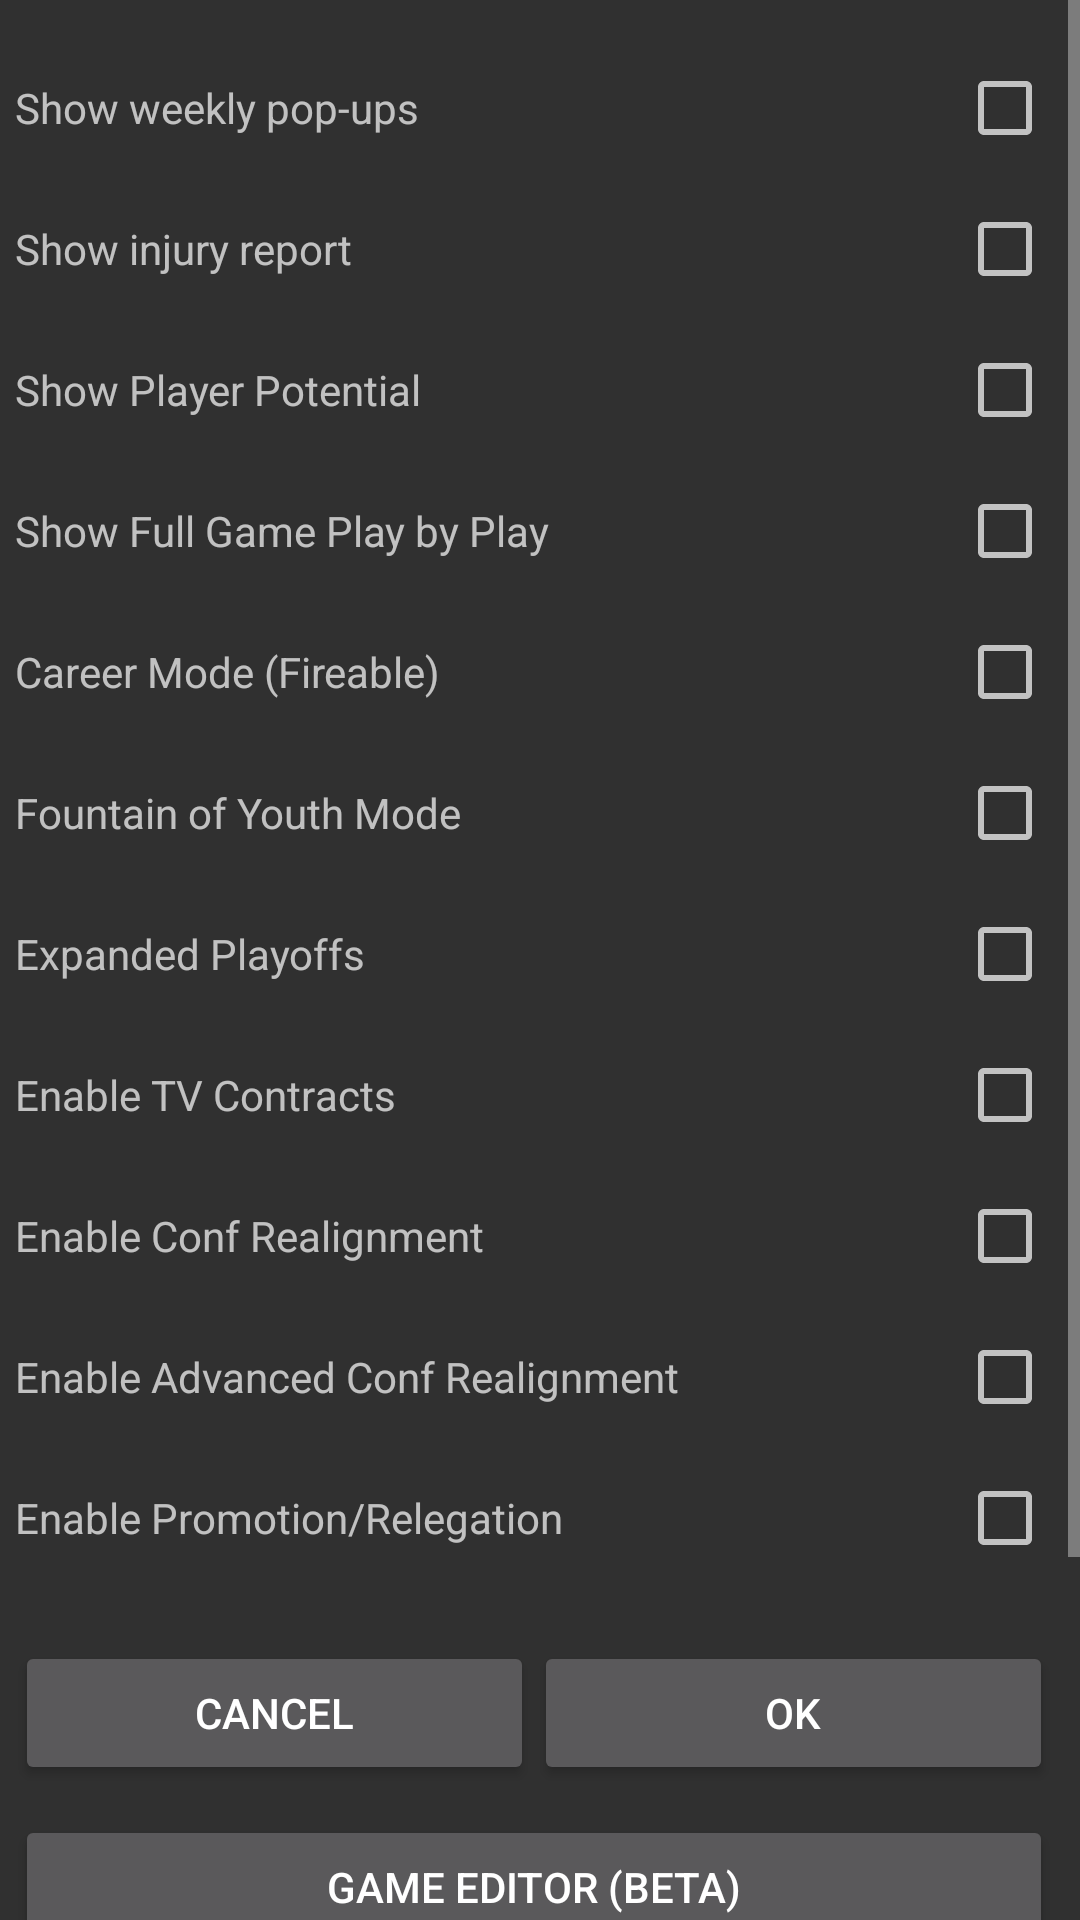

Here is an Android app screen rendered from its layout file. Give the layout XML and the strings, colors and styles it references.
<!-- AndroidManifest.xml: application theme AppTheme -->
<!-- res/layout/settings_menu.xml -->
<?xml version="1.0" encoding="utf-8"?>
<android.support.constraint.ConstraintLayout xmlns:android="http://schemas.android.com/apk/res/android"
    xmlns:app="http://schemas.android.com/apk/res-auto"
    android:layout_width="match_parent"
    android:layout_height="match_parent">

    <ScrollView
        style="@android:style/Widget.Material.ScrollView"
        android:layout_width="match_parent"
        android:layout_height="match_parent"
        android:scrollbarStyle="insideInset"
        app:layout_constraintEnd_toEndOf="parent"
        app:layout_constraintStart_toStartOf="parent"
        app:layout_constraintTop_toTopOf="parent">

        <LinearLayout xmlns:android="http://schemas.android.com/apk/res/android"
            android:layout_width="match_parent"
            android:layout_height="wrap_content"
            android:orientation="vertical"
            android:padding="5dp">

            <LinearLayout
                android:layout_width="fill_parent"
                android:layout_height="wrap_content"
                android:layout_marginTop="15sp">

                <TextView
                    android:layout_width="0dip"
                    android:layout_height="wrap_content"
                    android:layout_weight="2"
                    android:text="Show weekly pop-ups"
                    android:textAppearance="?android:attr/textAppearanceSmall" />

                <CheckBox
                    android:id="@+id/checkboxShowPopups"
                    android:layout_width="wrap_content"
                    android:layout_height="wrap_content" />
            </LinearLayout>

            <LinearLayout
                android:layout_width="fill_parent"
                android:layout_height="wrap_content"
                android:layout_marginTop="15sp">

                <TextView
                    android:layout_width="0dip"
                    android:layout_height="wrap_content"
                    android:layout_weight="2"
                    android:text="Show injury report"
                    android:textAppearance="?android:attr/textAppearanceSmall" />

                <CheckBox
                    android:id="@+id/checkboxShowInjuryReport"
                    android:layout_width="wrap_content"
                    android:layout_height="wrap_content" />

            </LinearLayout>

            <LinearLayout
                android:layout_width="fill_parent"
                android:layout_height="wrap_content"
                android:layout_marginTop="15sp">

                <TextView
                    android:layout_width="0dip"
                    android:layout_height="wrap_content"
                    android:layout_weight="2"
                    android:text="Show Player Potential"
                    android:textAppearance="?android:attr/textAppearanceSmall" />

                <CheckBox
                    android:id="@+id/checkboxShowPotential"
                    android:layout_width="wrap_content"
                    android:layout_height="wrap_content" />

            </LinearLayout>

            <LinearLayout
                android:layout_width="fill_parent"
                android:layout_height="wrap_content"
                android:layout_marginTop="15sp">

                <TextView
                    android:layout_width="0dip"
                    android:layout_height="wrap_content"
                    android:layout_weight="2"
                    android:text="Show Full Game Play by Play"
                    android:textAppearance="?android:attr/textAppearanceSmall" />

                <CheckBox
                    android:id="@+id/checkboxShowFullGameLog"
                    android:layout_width="wrap_content"
                    android:layout_height="wrap_content" />

            </LinearLayout>

            <LinearLayout
                android:layout_width="fill_parent"
                android:layout_height="wrap_content"
                android:layout_marginTop="15sp">

                <TextView
                    android:layout_width="0dip"
                    android:layout_height="wrap_content"
                    android:layout_weight="2"
                    android:text="Career Mode (Fireable)"
                    android:textAppearance="?android:attr/textAppearanceSmall" />

                <CheckBox
                    android:id="@+id/checkboxCareerMode"
                    android:layout_width="wrap_content"
                    android:layout_height="wrap_content" />

            </LinearLayout>

            <LinearLayout
                android:layout_width="fill_parent"
                android:layout_height="wrap_content"
                android:layout_marginTop="15sp">

                <TextView
                    android:layout_width="0dip"
                    android:layout_height="wrap_content"
                    android:layout_weight="2"
                    android:text="Fountain of Youth Mode"
                    android:textAppearance="?android:attr/textAppearanceSmall" />

                <CheckBox
                    android:id="@+id/checkboxNeverRetire"
                    android:layout_width="wrap_content"
                    android:layout_height="wrap_content" />

            </LinearLayout>

            <LinearLayout
                android:layout_width="fill_parent"
                android:layout_height="wrap_content"
                android:layout_marginTop="15sp">

                <TextView
                    android:id="@+id/textPlayoffs"
                    android:layout_width="0dip"
                    android:layout_height="wrap_content"
                    android:layout_weight="2"
                    android:text="Expanded Playoffs"
                    android:textAppearance="?android:attr/textAppearanceSmall" />

                <CheckBox
                    android:id="@+id/checkboxPlayoffs"
                    android:layout_width="wrap_content"
                    android:layout_height="wrap_content" />

            </LinearLayout>

            <LinearLayout
                android:layout_width="match_parent"
                android:layout_height="match_parent"
                android:layout_marginTop="15sp">

                <TextView
                    android:layout_width="0dip"
                    android:layout_height="wrap_content"
                    android:layout_weight="2"
                    android:text="Enable TV Contracts"
                    android:textAppearance="?android:attr/textAppearanceSmall" />

                <CheckBox
                    android:id="@+id/checkboxTV"
                    android:layout_width="wrap_content"
                    android:layout_height="wrap_content" />

            </LinearLayout>

            <LinearLayout
                android:layout_width="fill_parent"
                android:layout_height="wrap_content"
                android:layout_marginTop="15sp">

                <TextView
                    android:id="@+id/textConfRealignment"
                    android:layout_width="0dip"
                    android:layout_height="wrap_content"
                    android:layout_weight="2"
                    android:text="Enable Conf Realignment"
                    android:textAppearance="?android:attr/textAppearanceSmall" />

                <CheckBox
                    android:id="@+id/checkboxConfRealignment"
                    android:layout_width="wrap_content"
                    android:layout_height="wrap_content" />

            </LinearLayout>

            <LinearLayout
                android:layout_width="fill_parent"
                android:layout_height="wrap_content"
                android:layout_marginTop="15sp">

                <TextView
                    android:id="@+id/textAdvConfRealignment"
                    android:layout_width="0dip"
                    android:layout_height="wrap_content"
                    android:layout_weight="2"
                    android:text="Enable Advanced Conf Realignment"
                    android:textAppearance="?android:attr/textAppearanceSmall" />

                <CheckBox
                    android:id="@+id/checkboxAdvConfRealignment"
                    android:layout_width="wrap_content"
                    android:layout_height="wrap_content" />

            </LinearLayout>

            <LinearLayout
                android:layout_width="fill_parent"
                android:layout_height="wrap_content"
                android:layout_marginTop="15sp">

                <TextView
                    android:id="@+id/textEnableProRel"
                    android:layout_width="0dip"
                    android:layout_height="wrap_content"
                    android:layout_weight="2"
                    android:text="Enable Promotion/Relegation"
                    android:textAppearance="?android:attr/textAppearanceSmall" />

                <CheckBox
                    android:id="@+id/checkboxProRelegation"
                    android:layout_width="wrap_content"
                    android:layout_height="wrap_content" />

            </LinearLayout>



            <LinearLayout
                android:layout_width="fill_parent"
                android:layout_height="wrap_content"
                android:layout_marginTop="10sp">

                <LinearLayout
                    android:layout_width="match_parent"
                    android:layout_height="match_parent"
                    android:layout_marginTop="15sp">

                    <Button
                        android:id="@+id/buttonCancelSettings"
                        android:layout_width="0dip"
                        android:layout_height="wrap_content"
                        android:layout_weight="1"
                        android:text="Cancel" />

                    <Button
                        android:id="@+id/buttonOkSettings"
                        android:layout_width="0dip"
                        android:layout_height="wrap_content"
                        android:layout_weight="1"
                        android:text="OK" />

                </LinearLayout>
            </LinearLayout>

            <Button
                android:id="@+id/buttonGameEditor"
                android:layout_width="match_parent"
                android:layout_height="wrap_content"
                android:layout_marginTop="10dp"
                android:text="Game Editor (Beta)"
                android:textSize="14sp" />

            <Button
                android:id="@+id/buttonFixBowls"
                android:layout_width="match_parent"
                android:layout_height="wrap_content"
                android:layout_marginTop="10dp"
                android:text="Fix Bowl Names"
                android:textSize="14sp" />
            <Button
                android:id="@+id/buttonChangeTeams"
                android:layout_width="match_parent"
                android:layout_height="wrap_content"
                android:layout_marginTop="25dp"
                android:text="Resign from Job"
                android:textSize="14sp" />

        </LinearLayout>
    </ScrollView>
</android.support.constraint.ConstraintLayout>
<!-- resources referenced by this layout -->
<resources>
  <style name="AppTheme" parent="Theme.AppCompat.NoActionBar">
          
      </style>
</resources>
